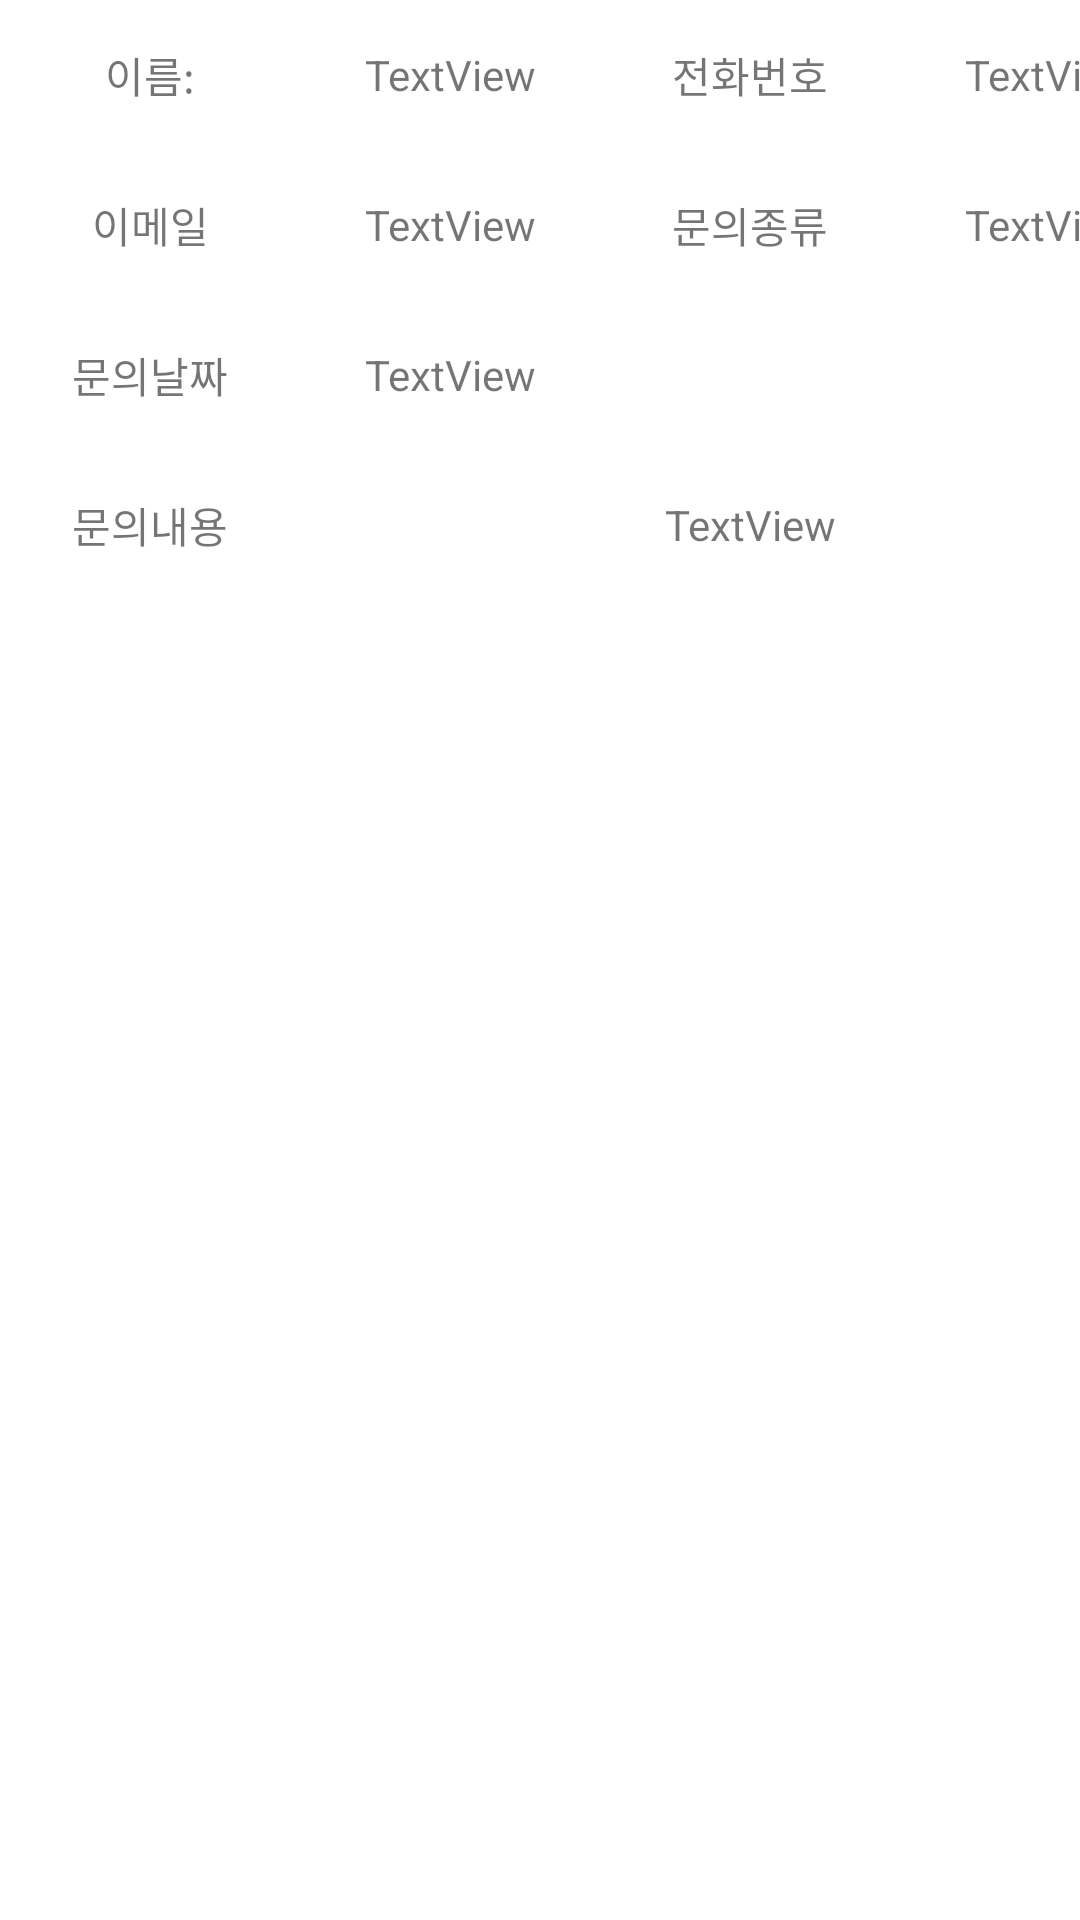

Here is an Android app screen rendered from its layout file. Give the layout XML and the strings, colors and styles it references.
<!-- AndroidManifest.xml: application theme Theme.SOS_Project -->
<!-- res/layout/manager_as_list.xml -->
<?xml version="1.0" encoding="utf-8"?>
<androidx.constraintlayout.widget.ConstraintLayout xmlns:android="http://schemas.android.com/apk/res/android"
    xmlns:app="http://schemas.android.com/apk/res-auto"
    xmlns:tools="http://schemas.android.com/tools"
    android:layout_width="match_parent"
    android:layout_height="match_parent">

    <TextView
        android:id="@+id/textView2"
        android:layout_width="100dp"
        android:layout_height="50dp"
        android:gravity="center"
        android:text="이름:"
        app:layout_constraintStart_toStartOf="parent"
        app:layout_constraintTop_toTopOf="parent" />

    <TextView
        android:id="@+id/q_content"
        android:layout_width="300dp"
        android:layout_height="50dp"
        android:gravity="center"
        android:text="TextView"
        app:layout_constraintStart_toEndOf="@+id/textView7"
        app:layout_constraintTop_toBottomOf="@+id/q_date" />

    <TextView
        android:id="@+id/textView6"
        android:layout_width="100dp"
        android:layout_height="50dp"
        android:gravity="center"
        android:text="이메일"
        app:layout_constraintStart_toStartOf="parent"
        app:layout_constraintTop_toBottomOf="@+id/textView2" />

    <TextView
        android:id="@+id/textView7"
        android:layout_width="100dp"
        android:layout_height="50dp"
        android:gravity="center"
        android:text="문의내용"
        app:layout_constraintStart_toStartOf="parent"
        app:layout_constraintTop_toBottomOf="@+id/textView9" />

    <TextView
        android:id="@+id/textView8"
        android:layout_width="100dp"
        android:layout_height="50dp"
        android:gravity="center"
        android:text="전화번호"
        app:layout_constraintStart_toEndOf="@+id/q_name"
        app:layout_constraintTop_toTopOf="parent" />

    <TextView
        android:id="@+id/textView9"
        android:layout_width="100dp"
        android:layout_height="50dp"
        android:gravity="center"
        android:text="문의날짜"
        app:layout_constraintStart_toStartOf="parent"
        app:layout_constraintTop_toBottomOf="@+id/textView6" />

    <TextView
        android:id="@+id/textView10"
        android:layout_width="100dp"
        android:layout_height="50dp"
        android:gravity="center"
        android:text="문의종류"
        app:layout_constraintStart_toEndOf="@+id/q_email"
        app:layout_constraintTop_toBottomOf="@+id/textView8" />

    <TextView
        android:id="@+id/q_name"
        android:layout_width="100dp"
        android:layout_height="50dp"
        android:gravity="center"
        android:text="TextView"
        app:layout_constraintStart_toEndOf="@+id/textView2"
        app:layout_constraintTop_toTopOf="parent" />

    <TextView
        android:id="@+id/q_phone"
        android:layout_width="100dp"
        android:layout_height="50dp"
        android:gravity="center"
        android:text="TextView"
        app:layout_constraintStart_toEndOf="@+id/textView8"
        app:layout_constraintTop_toTopOf="parent" />

    <TextView
        android:id="@+id/q_email"
        android:layout_width="100dp"
        android:layout_height="50dp"
        android:gravity="center"
        android:text="TextView"
        app:layout_constraintStart_toEndOf="@+id/textView6"
        app:layout_constraintTop_toBottomOf="@+id/q_name" />

    <TextView
        android:id="@+id/q_type"
        android:layout_width="100dp"
        android:layout_height="50dp"
        android:gravity="center"
        android:text="TextView"
        app:layout_constraintStart_toEndOf="@+id/textView10"
        app:layout_constraintTop_toBottomOf="@+id/q_phone" />

    <TextView
        android:id="@+id/q_date"
        android:layout_width="100dp"
        android:layout_height="50dp"
        android:gravity="center"
        android:text="TextView"
        app:layout_constraintStart_toEndOf="@+id/textView9"
        app:layout_constraintTop_toBottomOf="@+id/q_email" />

</androidx.constraintlayout.widget.ConstraintLayout>
<!-- resources referenced by this layout -->
<resources>
  <style name="Theme.SOS_Project" parent="Theme.MaterialComponents.DayNight.DarkActionBar">
          
          <item name="colorPrimary">@color/purple_500</item>
          <item name="colorPrimaryVariant">@color/purple_700</item>
          <item name="colorOnPrimary">@color/white</item>
          
          <item name="colorSecondary">@color/teal_200</item>
          <item name="colorSecondaryVariant">@color/teal_700</item>
          <item name="colorOnSecondary">@color/black</item>
          
          <item name="android:statusBarColor" tools:targetApi="l">?attr/colorPrimaryVariant</item>
          
          <item name="windowNoTitle">true</item>
      </style>
  <color name="purple_500">#FF6200EE</color>
  <color name="purple_700">#FF3700B3</color>
  <color name="white">#FFFFFFFF</color>
  <color name="teal_200">#FF03DAC5</color>
  <color name="teal_700">#FF018786</color>
  <color name="black">#FF000000</color>
</resources>
